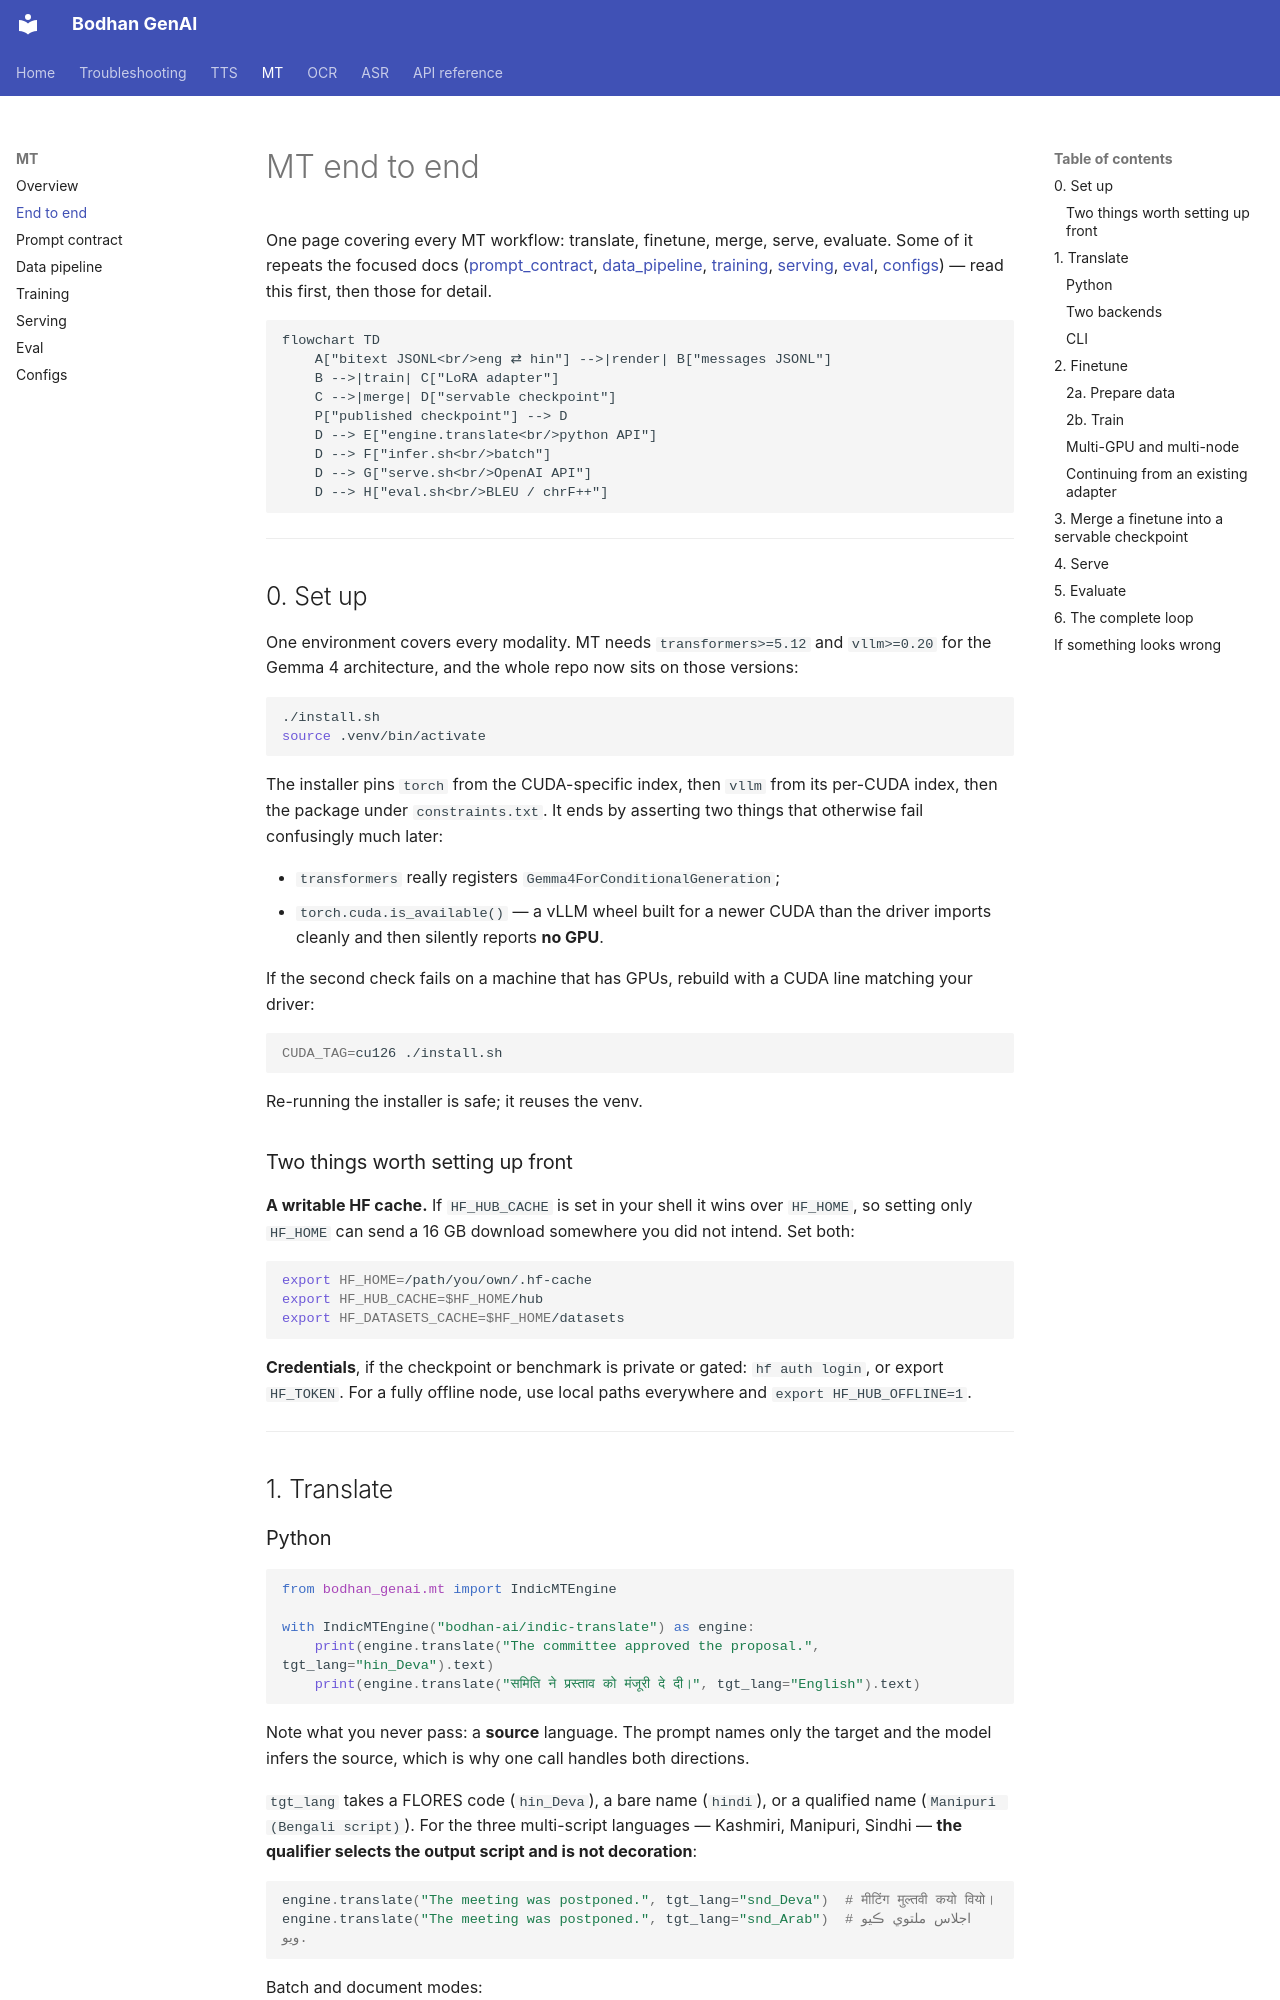

repository: Bodhan-AI/bodhan_genai · page: mt/end-to-end/index.html · generator: mkdocs

# MT end to end

One page covering every MT workflow: translate, finetune, merge, serve, evaluate. Some of it repeats
the focused docs ([prompt_contract](prompt_contract.md), [data_pipeline](data_pipeline.md),
[training](training.md), [serving](serving.md), [eval](eval.md), [configs](configs.md)) — read this
first, then those for detail.

```mermaid
flowchart TD
    A["bitext JSONL<br/>eng ⇄ hin"] -->|render| B["messages JSONL"]
    B -->|train| C["LoRA adapter"]
    C -->|merge| D["servable checkpoint"]
    P["published checkpoint"] --> D
    D --> E["engine.translate<br/>python API"]
    D --> F["infer.sh<br/>batch"]
    D --> G["serve.sh<br/>OpenAI API"]
    D --> H["eval.sh<br/>BLEU / chrF++"]
```

---

## 0. Set up

One environment covers every modality. MT needs `transformers>=5.12` and `vllm>=0.20` for the
Gemma 4 architecture, and the whole repo now sits on those versions:

```bash
./install.sh
source .venv/bin/activate
```

The installer pins `torch` from the CUDA-specific index, then `vllm` from its per-CUDA index, then
the package under `constraints.txt`. It ends by asserting two things that otherwise fail
confusingly much later:

- `transformers` really registers `Gemma4ForConditionalGeneration`;
- `torch.cuda.is_available()` — a vLLM wheel built for a newer CUDA than the driver imports cleanly
  and then silently reports **no GPU**.

If the second check fails on a machine that has GPUs, rebuild with a CUDA line matching your driver:

```bash
CUDA_TAG=cu126 ./install.sh
```

Re-running the installer is safe; it reuses the venv.

### Two things worth setting up front

**A writable HF cache.** If `HF_HUB_CACHE` is set in your shell it wins over `HF_HOME`, so setting
only `HF_HOME` can send a 16 GB download somewhere you did not intend. Set both:

```bash
export HF_HOME=/path/you/own/.hf-cache
export HF_HUB_CACHE=$HF_HOME/hub
export HF_DATASETS_CACHE=$HF_HOME/datasets
```

**Credentials**, if the checkpoint or benchmark is private or gated: `hf auth login`, or export
`HF_TOKEN`. For a fully offline node, use local paths everywhere and `export HF_HUB_OFFLINE=1`.

---

## 1. Translate
